Run: headless pygame with SDL's dummy video driver; simulated clock (each Clock.tick advances the game by its frame time, no real sleeping); random seed 0; keys injected as events and as key.get_pressed() state; no mouse input.
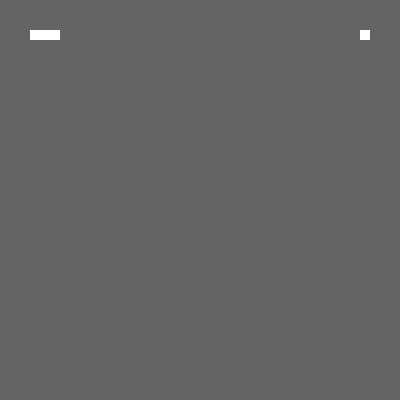
Frame 1 of 4 · flips 1–60 · no input
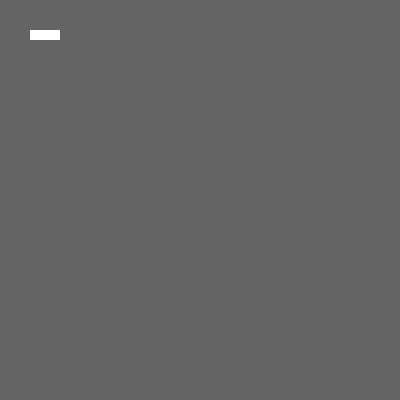
Frame 2 of 4 · flips 61–180 · tapped SPACE, RETURN · held RIGHT (→), D
Frame 3 of 4 · flips 181–300 · held DOWN (↓), S · screen unchanged from frame 2, image omitted
Frame 4 of 4 · flips 301–420 · held LEFT (←), A, UP (↑), W · screen unchanged from frame 3, image omitted

The pygame program that drew these frames:

import pygame
from pygame.locals import *


pygame.init()

screen = pygame.display.set_mode((400, 400))
screen_bg = (100, 100, 100)

clock = pygame.time.Clock()
fps = 30

cobrinha = {"cor": [255, 255, 255], "pos": [[x, 30] for x in range(60, 20, -10)]}
movimentos = {K_a: [0, -1], K_d: [0, 1], K_w: [1, -1], K_s: [1, 1]}
sentido_da_cobrinha = 0 # Gerencia em qual eixo a cobrinha vai se deslocar.
movimento_da_cobrinha = 1 # Gerencia se ela vai se movimentar para baixo/cima ou esquerda/direita


run = True
while run:
	clock.tick(fps)
	for event in pygame.event.get():
		if event.type == QUIT:
			run = False
		if event.type == KEYDOWN:
			tecla = event.key
			if tecla in movimentos:
				sentido_da_cobrinha = movimentos[tecla][0]
				movimento_da_cobrinha = movimentos[tecla][1]

	cabeca_da_cobrinha = cobrinha["pos"][0][:]
	cobrinha["pos"][0][sentido_da_cobrinha] += movimento_da_cobrinha*5

	screen.fill(screen_bg)

	for parte_da_cobrinha in cobrinha["pos"]:
		x_pos = parte_da_cobrinha[0]
		y_pos = parte_da_cobrinha[1]
		pygame.draw.rect(screen, cobrinha["cor"], (x_pos, y_pos, 10, 10))
	pygame.display.update()


pygame.quit()
